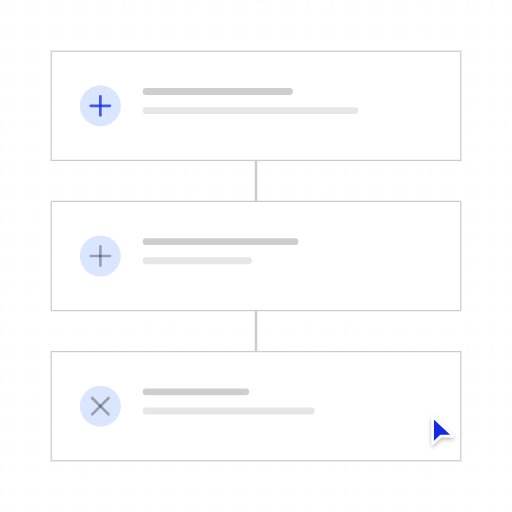
t = 0.00 s
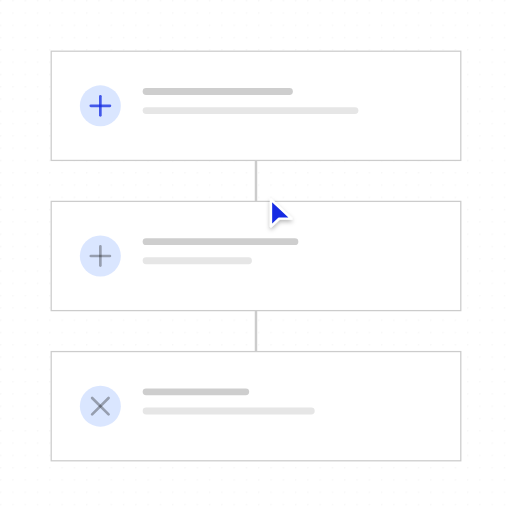
t = 1.13 s
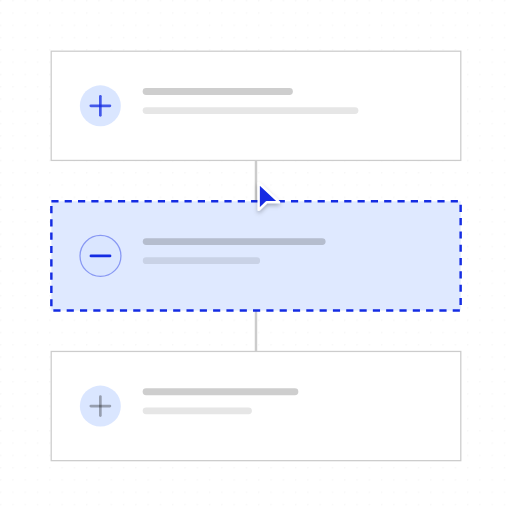
t = 2.32 s
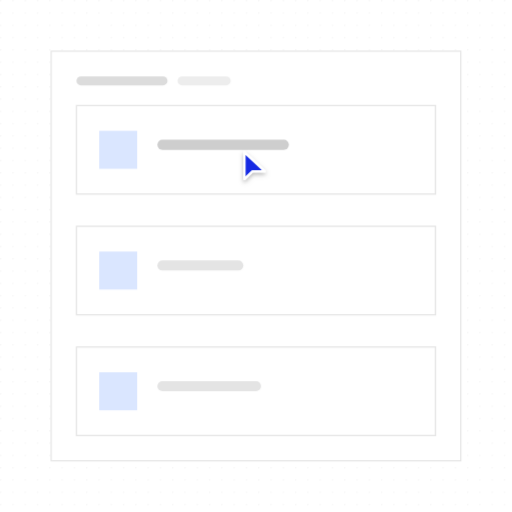
t = 3.52 s
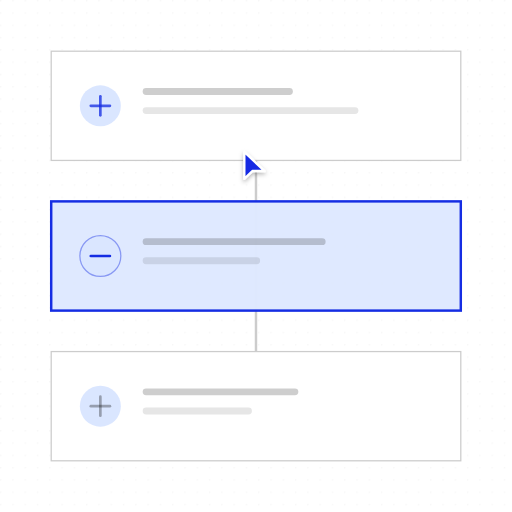
t = 4.67 s
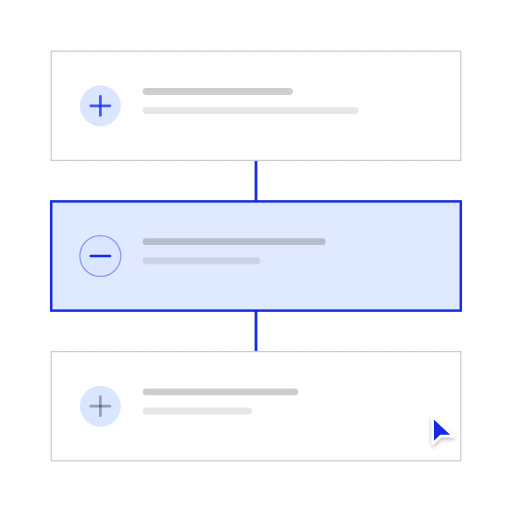
t = 5.88 s

The animated SVG that drew these frames (rendered in a browser with its animation timeline set to each time). Animation: 93 SMIL elements (animate=92,animateTransform=1); one cycle of 7.01 s, repeats indefinitely.

<?xml version="1.0" encoding="UTF-8"?>
<svg xmlns="http://www.w3.org/2000/svg" width="405" height="405" viewBox="0 0 1000 1000" role="img" aria-labelledby="title description">
  <title id="title">qa-segnatura-motion-set.insert-step — add-step</title>
  <desc id="description">Minimal flow product illustration generated from /Users/victor.toupar/Documents/dev/qa-segnatura.</desc>
  <style>
    :root {
      --accent: #142ce3;
      --accent-1: #142ce3;
      --accent-2: #142ce3;
      --accent-3: #142ce3;
      --accent-4: #142ce3;
      --accent-soft: color-mix(in oklab, #142ce3 12%, oklch(1 0 0));
      --background: oklch(1 0 0);
      --border: oklch(0.922 0 0);
      --border-strong: color-mix(in oklab, oklch(0.145 0 0) 18%, oklch(1 0 0));
      --cursor-outline: oklch(1 0 0);
      --ink: oklch(0.145 0 0);
      --muted: oklch(0.97 0 0);
      --canvas: oklch(1 0 0);
      --radius: 0px;
      --surface: oklch(1 0 0);
      --tag-1: color-mix(in oklab, #142ce3 14%, oklch(1 0 0));
      --tag-2: color-mix(in oklab, #142ce3 14%, oklch(1 0 0));
      --tag-3: color-mix(in oklab, #142ce3 14%, oklch(1 0 0));
      --tag-4: color-mix(in oklab, #142ce3 14%, oklch(1 0 0));
      --line-hair: 2.4691; --line-base: 4.9383; --line-strong: 5.5556; --line-heavy: 7.4074; --cursor-scale: 2.1728;
    }
    @media (min-width: 0px) { :root { --line-hair: 4.6875; --line-base: 7.8125; --line-strong: 8.75; --line-heavy: 10.9375; --cursor-scale: 3.5; } }
    @media (min-width: 192px) { :root { --line-hair: 3.9063; --line-base: 6.5104; --line-strong: 7.2917; --line-heavy: 9.1146; --cursor-scale: 2.9167; } }
    @media (min-width: 230px) { :root { --line-hair: 3.2609; --line-base: 5.4348; --line-strong: 6.087; --line-heavy: 7.6087; --cursor-scale: 2.4348; } }
    @media (min-width: 276px) { :root { --line-hair: 2.7174; --line-base: 4.9383; --line-strong: 5.5556; --line-heavy: 7.4074; --cursor-scale: 2.1728; } }
    @media (min-width: 332px) { :root { --line-hair: 2.4691; --line-base: 4.9383; --line-strong: 5.5556; --line-heavy: 7.4074; --cursor-scale: 2.1728; } }
    @media (min-width: 398px) { :root { --line-hair: 2.4691; --line-base: 4.9383; --line-strong: 5.5556; --line-heavy: 7.4074; --cursor-scale: 2.1728; } }
    @media (min-width: 478px) { :root { --line-hair: 2.4691; --line-base: 4.7993; --line-strong: 5.2356; --line-heavy: 6.9808; --cursor-scale: 2.0942; } }
    @media (min-width: 573px) { :root { --line-hair: 2.1802; --line-base: 3.9971; --line-strong: 4.3605; --line-heavy: 5.814; --cursor-scale: 1.7442; } }
    @media (min-width: 688px) { :root { --line-hair: 1.816; --line-base: 3.3293; --line-strong: 3.632; --line-heavy: 4.8426; --cursor-scale: 1.4528; } }
    @media (min-width: 826px) { :root { --line-hair: 1.5136; --line-base: 2.775; --line-strong: 3.0272; --line-heavy: 4.0363; --cursor-scale: 1.2109; } }
    @media (min-width: 991px) { :root { --line-hair: 1.2616; --line-base: 2.3129; --line-strong: 2.5231; --line-heavy: 3.3642; --cursor-scale: 1.0093; } }
    @media (min-width: 1189px) { :root { --line-hair: 1.0512; --line-base: 1.9271; --line-strong: 2.1023; --line-heavy: 2.8031; --cursor-scale: 0.8409; } }
    @media (min-width: 1427px) { :root { --line-hair: 0.8762; --line-base: 1.6063; --line-strong: 1.7523; --line-heavy: 2.3364; --cursor-scale: 0.7009; } }
    @media (min-width: 1712px) { :root { --line-hair: 0.7303; --line-base: 1.3389; --line-strong: 1.4606; --line-heavy: 1.9474; --cursor-scale: 0.5842; } }
    @media (min-width: 2054px) { :root { --line-hair: 0.6085; --line-base: 1.1156; --line-strong: 1.217; --line-heavy: 1.6227; --cursor-scale: 0.4868; } }
    @media (min-width: 2465px) { :root { --line-hair: 0.5071; --line-base: 0.9297; --line-strong: 1.0142; --line-heavy: 1.3523; --cursor-scale: 0.4057; } }
    @media (min-width: 2958px) { :root { --line-hair: 0.4225; --line-base: 0.7746; --line-strong: 0.8451; --line-heavy: 1.1268; --cursor-scale: 0.338; } }
    @media (min-width: 3550px) { :root { --line-hair: 0.3521; --line-base: 0.6455; --line-strong: 0.7042; --line-heavy: 0.939; --cursor-scale: 0.2817; } }
    .ln-hair { stroke-width: var(--line-hair); } .ln-base { stroke-width: var(--line-base); } .ln-strong { stroke-width: var(--line-strong); } .ln-heavy { stroke-width: var(--line-heavy); }
    .ln-mark { stroke-width: 7; }
    .ln-cursor { stroke-width: 2.2; }
    .ln-cursor-ripple { stroke-width: 2; }
    .cursor-glyph { transform: scale(var(--cursor-scale)); }
    @media (max-width: 399.98px) { .lod-fine, .lod-texture { display: none; } }
    @media (prefers-reduced-motion: reduce) { svg { visibility: visible; } }
  </style>
  <defs><pattern id="dots" width="24" height="24" patternUnits="userSpaceOnUse"><circle cx="1.5" cy="1.5" r="1.25" fill="var(--border)" /></pattern><radialGradient id="glow" cx="50%" cy="38%" r="65%">
    <stop offset="0%" stop-color="var(--accent)" stop-opacity=".16" />
    <stop offset="45%" stop-color="var(--accent)" stop-opacity=".07" />
    <stop offset="100%" stop-color="var(--accent)" stop-opacity="0" />
  </radialGradient><filter id="cursor-shadow" x="-60%" y="-60%" width="220%" height="220%"><feDropShadow dx="0" dy="2" stdDeviation="2" flood-color="#000" flood-opacity=".28" /></filter></defs>

    <metadata id="skeleton-layout">{"format":"1:1","regions":{"steps":{"height":800,"width":800,"x":100,"y":100}}}</metadata>
    <rect width="1000" height="1000" fill="url(#dots)" opacity=".62" class="lod-texture" />
    <g id="flow"><animate attributeName="opacity" values="1;1;0;0;1;1" keyTimes="0;.381;.407;.593;.619;1" calcMode="spline" keySplines=".22 .8 .2 1;.22 .8 .2 1;.16 1 .3 1;.16 1 .3 1;.22 .8 .2 1" dur="7.01s" repeatCount="indefinite" />
    <line x1="500" x2="500" y1="313.33" y2="686.67" class="ln-base" stroke="var(--border-strong)"><animate attributeName="y1" values="313.33;313.33;239.26;239.26;313.33;313.33" keyTimes="0;.381;.407;.593;.619;1" calcMode="spline" keySplines=".22 .8 .2 1;.22 .8 .2 1;.16 1 .3 1;.16 1 .3 1;.22 .8 .2 1" dur="7.01s" repeatCount="indefinite" /><animate attributeName="y2" values="686.67;686.67;612.59;612.59;686.67;686.67" keyTimes="0;.381;.407;.593;.619;1" calcMode="spline" keySplines=".22 .8 .2 1;.22 .8 .2 1;.16 1 .3 1;.16 1 .3 1;.22 .8 .2 1" dur="7.01s" repeatCount="indefinite" /></line>
    <line opacity="0" x1="500" x2="500" y1="313.33" y2="393.33" class="ln-strong" stroke="var(--accent)"><animate attributeName="opacity" values="0;0;1;1;0;0" keyTimes="0;.678;.729;.839;.881;1" calcMode="spline" keySplines=".22 .8 .2 1;.22 .8 .2 1;.22 .8 .2 1;.22 .8 .2 1;.22 .8 .2 1" dur="7.01s" repeatCount="indefinite" /><animate attributeName="y1" values="313.33;313.33;239.26;239.26;313.33;313.33" keyTimes="0;.381;.407;.593;.619;1" calcMode="spline" keySplines=".22 .8 .2 1;.22 .8 .2 1;.16 1 .3 1;.16 1 .3 1;.22 .8 .2 1" dur="7.01s" repeatCount="indefinite" /><animate attributeName="y2" values="393.33;393.33;319.26;319.26;393.33;393.33" keyTimes="0;.381;.407;.593;.619;1" calcMode="spline" keySplines=".22 .8 .2 1;.22 .8 .2 1;.16 1 .3 1;.16 1 .3 1;.22 .8 .2 1" dur="7.01s" repeatCount="indefinite" /></line>
    <line opacity="0" x1="500" x2="500" y1="606.67" y2="686.67" class="ln-strong" stroke="var(--accent)"><animate attributeName="opacity" values="0;0;1;1;0;0" keyTimes="0;.678;.729;.839;.881;1" calcMode="spline" keySplines=".22 .8 .2 1;.22 .8 .2 1;.22 .8 .2 1;.22 .8 .2 1;.22 .8 .2 1" dur="7.01s" repeatCount="indefinite" /><animate attributeName="y1" values="606.67;606.67;532.59;532.59;606.67;606.67" keyTimes="0;.381;.407;.593;.619;1" calcMode="spline" keySplines=".22 .8 .2 1;.22 .8 .2 1;.16 1 .3 1;.16 1 .3 1;.22 .8 .2 1" dur="7.01s" repeatCount="indefinite" /><animate attributeName="y2" values="686.67;686.67;612.59;612.59;686.67;686.67" keyTimes="0;.381;.407;.593;.619;1" calcMode="spline" keySplines=".22 .8 .2 1;.22 .8 .2 1;.16 1 .3 1;.16 1 .3 1;.22 .8 .2 1" dur="7.01s" repeatCount="indefinite" /></line>
    <g id="step-0">
      <rect height="213.33" width="800" x="100" y="100" rx="0" data-fill="steps" class="ln-hair" fill="var(--surface)" stroke="var(--border-strong)"><animate attributeName="y" values="100;100;25.93;25.93;100;100" keyTimes="0;.381;.407;.593;.619;1" calcMode="spline" keySplines=".22 .8 .2 1;.22 .8 .2 1;.16 1 .3 1;.16 1 .3 1;.22 .8 .2 1" dur="7.01s" repeatCount="indefinite" /></rect>
      <circle cx="196" cy="206.67" r="40" fill="var(--tag-1)"><animate attributeName="cy" values="206.67;206.67;132.59;132.59;206.67;206.67" keyTimes="0;.381;.407;.593;.619;1" calcMode="spline" keySplines=".22 .8 .2 1;.22 .8 .2 1;.16 1 .3 1;.16 1 .3 1;.22 .8 .2 1" dur="7.01s" repeatCount="indefinite" /></circle><line x1="177.33" x2="214.67" y1="206.67" y2="206.67" class="ln-strong" stroke="var(--accent-2)" opacity="0.76" stroke-linecap="round"><animate attributeName="y1" values="206.67;206.67;132.59;132.59;206.67;206.67" keyTimes="0;.381;.407;.593;.619;1" calcMode="spline" keySplines=".22 .8 .2 1;.22 .8 .2 1;.16 1 .3 1;.16 1 .3 1;.22 .8 .2 1" dur="7.01s" repeatCount="indefinite" /><animate attributeName="y2" values="206.67;206.67;132.59;132.59;206.67;206.67" keyTimes="0;.381;.407;.593;.619;1" calcMode="spline" keySplines=".22 .8 .2 1;.22 .8 .2 1;.16 1 .3 1;.16 1 .3 1;.22 .8 .2 1" dur="7.01s" repeatCount="indefinite" /></line><line x1="196" x2="196" y1="188" y2="225.33" class="ln-strong" stroke="var(--accent-2)" opacity="0.76" stroke-linecap="round"><animate attributeName="y1" values="188;188;113.93;113.93;188;188" keyTimes="0;.381;.407;.593;.619;1" calcMode="spline" keySplines=".22 .8 .2 1;.22 .8 .2 1;.16 1 .3 1;.16 1 .3 1;.22 .8 .2 1" dur="7.01s" repeatCount="indefinite" /><animate attributeName="y2" values="225.33;225.33;151.26;151.26;225.33;225.33" keyTimes="0;.381;.407;.593;.619;1" calcMode="spline" keySplines=".22 .8 .2 1;.22 .8 .2 1;.16 1 .3 1;.16 1 .3 1;.22 .8 .2 1" dur="7.01s" repeatCount="indefinite" /></line><rect height="13.33" rx="6.67" width="293.33" x="278.67" y="172" fill="var(--ink)" opacity="0.2"><animate attributeName="y" values="172;172;97.93;97.93;172;172" keyTimes="0;.381;.407;.593;.619;1" calcMode="spline" keySplines=".22 .8 .2 1;.22 .8 .2 1;.16 1 .3 1;.16 1 .3 1;.22 .8 .2 1" dur="7.01s" repeatCount="indefinite" /></rect><rect height="13.33" rx="6.67" width="421.33" x="278.67" y="209.33" class="lod-fine" fill="var(--ink)" opacity="0.1"><animate attributeName="y" values="209.33;209.33;135.26;135.26;209.33;209.33" keyTimes="0;.381;.407;.593;.619;1" calcMode="spline" keySplines=".22 .8 .2 1;.22 .8 .2 1;.16 1 .3 1;.16 1 .3 1;.22 .8 .2 1" dur="7.01s" repeatCount="indefinite" /></rect>
    </g><g id="step-1">
      <rect height="213.33" width="800" x="100" y="393.33" rx="0" data-fill="steps" class="ln-hair" fill="var(--surface)" stroke="var(--border-strong)"><animate attributeName="y" values="393.33;393.33;686.67;686.67;612.59;612.59;686.67;686.67;393.33;393.33" keyTimes="0;.246;.339;.381;.407;.593;.619;.881;.966;1" calcMode="spline" keySplines=".16 1 .3 1;.22 .8 .2 1;.22 .8 .2 1;.22 .8 .2 1;.16 1 .3 1;.16 1 .3 1;.22 .8 .2 1;.22 .8 .2 1;.22 .8 .2 1" dur="7.01s" repeatCount="indefinite" /></rect>
      <circle cx="196" cy="500" r="40" fill="var(--tag-2)"><animate attributeName="cy" values="500;500;793.33;793.33;719.26;719.26;793.33;793.33;500;500" keyTimes="0;.246;.339;.381;.407;.593;.619;.881;.966;1" calcMode="spline" keySplines=".16 1 .3 1;.22 .8 .2 1;.22 .8 .2 1;.22 .8 .2 1;.16 1 .3 1;.16 1 .3 1;.22 .8 .2 1;.22 .8 .2 1;.22 .8 .2 1" dur="7.01s" repeatCount="indefinite" /></circle><line x1="177.33" x2="214.67" y1="500" y2="500" class="ln-strong" stroke="var(--ink)" opacity="0.32" stroke-linecap="round"><animate attributeName="y1" values="500;500;793.33;793.33;719.26;719.26;793.33;793.33;500;500" keyTimes="0;.246;.339;.381;.407;.593;.619;.881;.966;1" calcMode="spline" keySplines=".16 1 .3 1;.22 .8 .2 1;.22 .8 .2 1;.22 .8 .2 1;.16 1 .3 1;.16 1 .3 1;.22 .8 .2 1;.22 .8 .2 1;.22 .8 .2 1" dur="7.01s" repeatCount="indefinite" /><animate attributeName="y2" values="500;500;793.33;793.33;719.26;719.26;793.33;793.33;500;500" keyTimes="0;.246;.339;.381;.407;.593;.619;.881;.966;1" calcMode="spline" keySplines=".16 1 .3 1;.22 .8 .2 1;.22 .8 .2 1;.22 .8 .2 1;.16 1 .3 1;.16 1 .3 1;.22 .8 .2 1;.22 .8 .2 1;.22 .8 .2 1" dur="7.01s" repeatCount="indefinite" /></line><line x1="196" x2="196" y1="481.33" y2="518.67" class="ln-strong" stroke="var(--ink)" opacity="0.32" stroke-linecap="round"><animate attributeName="y1" values="481.33;481.33;774.67;774.67;700.59;700.59;774.67;774.67;481.33;481.33" keyTimes="0;.246;.339;.381;.407;.593;.619;.881;.966;1" calcMode="spline" keySplines=".16 1 .3 1;.22 .8 .2 1;.22 .8 .2 1;.22 .8 .2 1;.16 1 .3 1;.16 1 .3 1;.22 .8 .2 1;.22 .8 .2 1;.22 .8 .2 1" dur="7.01s" repeatCount="indefinite" /><animate attributeName="y2" values="518.67;518.67;812;812;737.93;737.93;812;812;518.67;518.67" keyTimes="0;.246;.339;.381;.407;.593;.619;.881;.966;1" calcMode="spline" keySplines=".16 1 .3 1;.22 .8 .2 1;.22 .8 .2 1;.22 .8 .2 1;.16 1 .3 1;.16 1 .3 1;.22 .8 .2 1;.22 .8 .2 1;.22 .8 .2 1" dur="7.01s" repeatCount="indefinite" /></line><rect height="13.33" rx="6.67" width="304" x="278.67" y="465.33" fill="var(--ink)" opacity="0.2"><animate attributeName="y" values="465.33;465.33;758.67;758.67;684.59;684.59;758.67;758.67;465.33;465.33" keyTimes="0;.246;.339;.381;.407;.593;.619;.881;.966;1" calcMode="spline" keySplines=".16 1 .3 1;.22 .8 .2 1;.22 .8 .2 1;.22 .8 .2 1;.16 1 .3 1;.16 1 .3 1;.22 .8 .2 1;.22 .8 .2 1;.22 .8 .2 1" dur="7.01s" repeatCount="indefinite" /></rect><rect height="13.33" rx="6.67" width="213.33" x="278.67" y="502.67" class="lod-fine" fill="var(--ink)" opacity="0.1"><animate attributeName="y" values="502.67;502.67;796;796;721.93;721.93;796;796;502.67;502.67" keyTimes="0;.246;.339;.381;.407;.593;.619;.881;.966;1" calcMode="spline" keySplines=".16 1 .3 1;.22 .8 .2 1;.22 .8 .2 1;.22 .8 .2 1;.16 1 .3 1;.16 1 .3 1;.22 .8 .2 1;.22 .8 .2 1;.22 .8 .2 1" dur="7.01s" repeatCount="indefinite" /></rect>
    </g><g id="step-2"><animate attributeName="opacity" values="1;1;0;0;1;1" keyTimes="0;.246;.339;.881;.966;1" calcMode="spline" keySplines=".16 1 .3 1;.22 .8 .2 1;.22 .8 .2 1;.22 .8 .2 1;.22 .8 .2 1" dur="7.01s" repeatCount="indefinite" />
      <rect height="213.33" width="800" x="100" y="686.67" rx="0" data-fill="steps" class="ln-hair" fill="var(--surface)" stroke="var(--border-strong)"><animate attributeName="y" values="686.67;686.67;980;980;905.93;905.93;980;980;686.67;686.67" keyTimes="0;.246;.339;.381;.407;.593;.619;.881;.966;1" calcMode="spline" keySplines=".16 1 .3 1;.22 .8 .2 1;.22 .8 .2 1;.22 .8 .2 1;.16 1 .3 1;.16 1 .3 1;.22 .8 .2 1;.22 .8 .2 1;.22 .8 .2 1" dur="7.01s" repeatCount="indefinite" /></rect>
      <circle cx="196" cy="793.33" r="40" fill="var(--tag-3)"><animate attributeName="cy" values="793.33;793.33;1086.67;1086.67;1012.59;1012.59;1086.67;1086.67;793.33;793.33" keyTimes="0;.246;.339;.381;.407;.593;.619;.881;.966;1" calcMode="spline" keySplines=".16 1 .3 1;.22 .8 .2 1;.22 .8 .2 1;.22 .8 .2 1;.16 1 .3 1;.16 1 .3 1;.22 .8 .2 1;.22 .8 .2 1;.22 .8 .2 1" dur="7.01s" repeatCount="indefinite" /></circle><line x1="179.95" x2="212.05" y1="777.28" y2="809.39" class="ln-strong" stroke="var(--ink)" opacity="0.32" stroke-linecap="round"><animate attributeName="y1" values="777.28;777.28;1070.61;1070.61;996.54;996.54;1070.61;1070.61;777.28;777.28" keyTimes="0;.246;.339;.381;.407;.593;.619;.881;.966;1" calcMode="spline" keySplines=".16 1 .3 1;.22 .8 .2 1;.22 .8 .2 1;.22 .8 .2 1;.16 1 .3 1;.16 1 .3 1;.22 .8 .2 1;.22 .8 .2 1;.22 .8 .2 1" dur="7.01s" repeatCount="indefinite" /><animate attributeName="y2" values="809.39;809.39;1102.72;1102.72;1028.65;1028.65;1102.72;1102.72;809.39;809.39" keyTimes="0;.246;.339;.381;.407;.593;.619;.881;.966;1" calcMode="spline" keySplines=".16 1 .3 1;.22 .8 .2 1;.22 .8 .2 1;.22 .8 .2 1;.16 1 .3 1;.16 1 .3 1;.22 .8 .2 1;.22 .8 .2 1;.22 .8 .2 1" dur="7.01s" repeatCount="indefinite" /></line><line x1="212.05" x2="179.95" y1="777.28" y2="809.39" class="ln-strong" stroke="var(--ink)" opacity="0.32" stroke-linecap="round"><animate attributeName="y1" values="777.28;777.28;1070.61;1070.61;996.54;996.54;1070.61;1070.61;777.28;777.28" keyTimes="0;.246;.339;.381;.407;.593;.619;.881;.966;1" calcMode="spline" keySplines=".16 1 .3 1;.22 .8 .2 1;.22 .8 .2 1;.22 .8 .2 1;.16 1 .3 1;.16 1 .3 1;.22 .8 .2 1;.22 .8 .2 1;.22 .8 .2 1" dur="7.01s" repeatCount="indefinite" /><animate attributeName="y2" values="809.39;809.39;1102.72;1102.72;1028.65;1028.65;1102.72;1102.72;809.39;809.39" keyTimes="0;.246;.339;.381;.407;.593;.619;.881;.966;1" calcMode="spline" keySplines=".16 1 .3 1;.22 .8 .2 1;.22 .8 .2 1;.22 .8 .2 1;.16 1 .3 1;.16 1 .3 1;.22 .8 .2 1;.22 .8 .2 1;.22 .8 .2 1" dur="7.01s" repeatCount="indefinite" /></line><rect height="13.33" rx="6.67" width="208" x="278.67" y="758.67" fill="var(--ink)" opacity="0.2"><animate attributeName="y" values="758.67;758.67;1052;1052;977.93;977.93;1052;1052;758.67;758.67" keyTimes="0;.246;.339;.381;.407;.593;.619;.881;.966;1" calcMode="spline" keySplines=".16 1 .3 1;.22 .8 .2 1;.22 .8 .2 1;.22 .8 .2 1;.16 1 .3 1;.16 1 .3 1;.22 .8 .2 1;.22 .8 .2 1;.22 .8 .2 1" dur="7.01s" repeatCount="indefinite" /></rect><rect height="13.33" rx="6.67" width="336" x="278.67" y="796" class="lod-fine" fill="var(--ink)" opacity="0.1"><animate attributeName="y" values="796;796;1089.33;1089.33;1015.26;1015.26;1089.33;1089.33;796;796" keyTimes="0;.246;.339;.381;.407;.593;.619;.881;.966;1" calcMode="spline" keySplines=".16 1 .3 1;.22 .8 .2 1;.22 .8 .2 1;.22 .8 .2 1;.16 1 .3 1;.16 1 .3 1;.22 .8 .2 1;.22 .8 .2 1;.22 .8 .2 1" dur="7.01s" repeatCount="indefinite" /></rect>
    </g>
    <g id="inserted-step" opacity="0"><animate attributeName="opacity" values="0;0;1;1;0;0" keyTimes="0;.246;.263;.941;.966;1" calcMode="spline" keySplines=".16 1 .3 1;.16 1 .3 1;.22 .8 .2 1;.22 .8 .2 1;.22 .8 .2 1" dur="7.01s" repeatCount="indefinite" />
    <rect height="72" width="72" x="464" y="317.33" opacity="1" rx="36" data-fill="steps" class="ln-base" fill="var(--accent-soft)" stroke="var(--accent)" stroke-dasharray="14 12"><animate attributeName="height" values="72;72;213.33;213.33;72;72" keyTimes="0;.246;.339;.881;.966;1" calcMode="spline" keySplines=".16 1 .3 1;.22 .8 .2 1;.22 .8 .2 1;.22 .8 .2 1;.22 .8 .2 1" dur="7.01s" repeatCount="indefinite" /><animate attributeName="width" values="72;72;800;800;72;72" keyTimes="0;.246;.339;.881;.966;1" calcMode="spline" keySplines=".16 1 .3 1;.22 .8 .2 1;.22 .8 .2 1;.22 .8 .2 1;.22 .8 .2 1" dur="7.01s" repeatCount="indefinite" /><animate attributeName="x" values="464;464;100;100;464;464" keyTimes="0;.246;.339;.881;.966;1" calcMode="spline" keySplines=".16 1 .3 1;.22 .8 .2 1;.22 .8 .2 1;.22 .8 .2 1;.22 .8 .2 1" dur="7.01s" repeatCount="indefinite" /><animate attributeName="y" values="317.33;317.33;393.33;393.33;319.26;319.26;393.33;393.33;317.33;317.33" keyTimes="0;.246;.339;.381;.407;.593;.619;.881;.966;1" calcMode="spline" keySplines=".16 1 .3 1;.22 .8 .2 1;.22 .8 .2 1;.22 .8 .2 1;.16 1 .3 1;.16 1 .3 1;.22 .8 .2 1;.22 .8 .2 1;.22 .8 .2 1" dur="7.01s" repeatCount="indefinite" /><animate attributeName="opacity" values="1;1;0;0;1;1" keyTimes="0;.619;.678;.839;.881;1" calcMode="spline" keySplines=".16 1 .3 1;.22 .8 .2 1;.22 .8 .2 1;.22 .8 .2 1;.22 .8 .2 1" dur="7.01s" repeatCount="indefinite" /><animate attributeName="rx" values="36;36;0;0;36;36" keyTimes="0;.246;.339;.881;.966;1" calcMode="spline" keySplines=".16 1 .3 1;.22 .8 .2 1;.22 .8 .2 1;.22 .8 .2 1;.22 .8 .2 1" dur="7.01s" repeatCount="indefinite" /></rect>
    <rect height="72" width="72" x="464" y="317.33" opacity="0" rx="36" data-fill="steps" class="ln-base" fill="var(--accent-soft)" stroke="var(--accent)"><animate attributeName="height" values="72;72;213.33;213.33;72;72" keyTimes="0;.246;.339;.881;.966;1" calcMode="spline" keySplines=".16 1 .3 1;.22 .8 .2 1;.22 .8 .2 1;.22 .8 .2 1;.22 .8 .2 1" dur="7.01s" repeatCount="indefinite" /><animate attributeName="width" values="72;72;800;800;72;72" keyTimes="0;.246;.339;.881;.966;1" calcMode="spline" keySplines=".16 1 .3 1;.22 .8 .2 1;.22 .8 .2 1;.22 .8 .2 1;.22 .8 .2 1" dur="7.01s" repeatCount="indefinite" /><animate attributeName="x" values="464;464;100;100;464;464" keyTimes="0;.246;.339;.881;.966;1" calcMode="spline" keySplines=".16 1 .3 1;.22 .8 .2 1;.22 .8 .2 1;.22 .8 .2 1;.22 .8 .2 1" dur="7.01s" repeatCount="indefinite" /><animate attributeName="y" values="317.33;317.33;393.33;393.33;319.26;319.26;393.33;393.33;317.33;317.33" keyTimes="0;.246;.339;.381;.407;.593;.619;.881;.966;1" calcMode="spline" keySplines=".16 1 .3 1;.22 .8 .2 1;.22 .8 .2 1;.22 .8 .2 1;.16 1 .3 1;.16 1 .3 1;.22 .8 .2 1;.22 .8 .2 1;.22 .8 .2 1" dur="7.01s" repeatCount="indefinite" /><animate attributeName="opacity" values="0;0;1;1;0;0" keyTimes="0;.619;.678;.839;.881;1" calcMode="spline" keySplines=".16 1 .3 1;.22 .8 .2 1;.22 .8 .2 1;.22 .8 .2 1;.22 .8 .2 1" dur="7.01s" repeatCount="indefinite" /><animate attributeName="rx" values="36;36;0;0;36;36" keyTimes="0;.246;.339;.881;.966;1" calcMode="spline" keySplines=".16 1 .3 1;.22 .8 .2 1;.22 .8 .2 1;.22 .8 .2 1;.22 .8 .2 1" dur="7.01s" repeatCount="indefinite" /></rect>
    <circle cx="472.64" cy="353.33" r="3.6" fill="var(--tag-2)" class="ln-hair" stroke="var(--accent)" stroke-opacity=".42"><animate attributeName="cx" values="472.64;472.64;196;196;472.64;472.64" keyTimes="0;.246;.339;.881;.966;1" calcMode="spline" keySplines=".16 1 .3 1;.22 .8 .2 1;.22 .8 .2 1;.22 .8 .2 1;.22 .8 .2 1" dur="7.01s" repeatCount="indefinite" /><animate attributeName="cy" values="353.33;353.33;500;500;425.93;425.93;500;500;353.33;353.33" keyTimes="0;.246;.339;.381;.407;.593;.619;.881;.966;1" calcMode="spline" keySplines=".16 1 .3 1;.22 .8 .2 1;.22 .8 .2 1;.22 .8 .2 1;.16 1 .3 1;.16 1 .3 1;.22 .8 .2 1;.22 .8 .2 1;.22 .8 .2 1" dur="7.01s" repeatCount="indefinite" /><animate attributeName="r" values="3.6;3.6;40;40;3.6;3.6" keyTimes="0;.246;.339;.881;.966;1" calcMode="spline" keySplines=".16 1 .3 1;.22 .8 .2 1;.22 .8 .2 1;.22 .8 .2 1;.22 .8 .2 1" dur="7.01s" repeatCount="indefinite" /></circle><line x1="470.96" x2="474.32" y1="353.33" y2="353.33" class="ln-strong" stroke="var(--accent)" opacity="1" stroke-linecap="round"><animate attributeName="x1" values="470.96;470.96;177.33;177.33;470.96;470.96" keyTimes="0;.246;.339;.881;.966;1" calcMode="spline" keySplines=".16 1 .3 1;.22 .8 .2 1;.22 .8 .2 1;.22 .8 .2 1;.22 .8 .2 1" dur="7.01s" repeatCount="indefinite" /><animate attributeName="x2" values="474.32;474.32;214.67;214.67;474.32;474.32" keyTimes="0;.246;.339;.881;.966;1" calcMode="spline" keySplines=".16 1 .3 1;.22 .8 .2 1;.22 .8 .2 1;.22 .8 .2 1;.22 .8 .2 1" dur="7.01s" repeatCount="indefinite" /><animate attributeName="y1" values="353.33;353.33;500;500;425.93;425.93;500;500;353.33;353.33" keyTimes="0;.246;.339;.381;.407;.593;.619;.881;.966;1" calcMode="spline" keySplines=".16 1 .3 1;.22 .8 .2 1;.22 .8 .2 1;.22 .8 .2 1;.16 1 .3 1;.16 1 .3 1;.22 .8 .2 1;.22 .8 .2 1;.22 .8 .2 1" dur="7.01s" repeatCount="indefinite" /><animate attributeName="y2" values="353.33;353.33;500;500;425.93;425.93;500;500;353.33;353.33" keyTimes="0;.246;.339;.381;.407;.593;.619;.881;.966;1" calcMode="spline" keySplines=".16 1 .3 1;.22 .8 .2 1;.22 .8 .2 1;.22 .8 .2 1;.16 1 .3 1;.16 1 .3 1;.22 .8 .2 1;.22 .8 .2 1;.22 .8 .2 1" dur="7.01s" repeatCount="indefinite" /></line><rect height="1.2" rx=".6" width="32.16" x="480.08" y="350.21" fill="var(--ink)" opacity="0.2"><animate attributeName="height" values="1.2;1.2;13.33;13.33;1.2;1.2" keyTimes="0;.246;.339;.881;.966;1" calcMode="spline" keySplines=".16 1 .3 1;.22 .8 .2 1;.22 .8 .2 1;.22 .8 .2 1;.22 .8 .2 1" dur="7.01s" repeatCount="indefinite" /><animate attributeName="rx" values=".6;.6;6.67;6.67;.6;.6" keyTimes="0;.246;.339;.881;.966;1" calcMode="spline" keySplines=".16 1 .3 1;.22 .8 .2 1;.22 .8 .2 1;.22 .8 .2 1;.22 .8 .2 1" dur="7.01s" repeatCount="indefinite" /><animate attributeName="width" values="32.16;32.16;357.33;357.33;32.16;32.16" keyTimes="0;.246;.339;.881;.966;1" calcMode="spline" keySplines=".16 1 .3 1;.22 .8 .2 1;.22 .8 .2 1;.22 .8 .2 1;.22 .8 .2 1" dur="7.01s" repeatCount="indefinite" /><animate attributeName="x" values="480.08;480.08;278.67;278.67;480.08;480.08" keyTimes="0;.246;.339;.881;.966;1" calcMode="spline" keySplines=".16 1 .3 1;.22 .8 .2 1;.22 .8 .2 1;.22 .8 .2 1;.22 .8 .2 1" dur="7.01s" repeatCount="indefinite" /><animate attributeName="y" values="350.21;350.21;465.33;465.33;391.26;391.26;465.33;465.33;350.21;350.21" keyTimes="0;.246;.339;.381;.407;.593;.619;.881;.966;1" calcMode="spline" keySplines=".16 1 .3 1;.22 .8 .2 1;.22 .8 .2 1;.22 .8 .2 1;.16 1 .3 1;.16 1 .3 1;.22 .8 .2 1;.22 .8 .2 1;.22 .8 .2 1" dur="7.01s" repeatCount="indefinite" /></rect><rect height="1.2" rx=".6" width="20.64" x="480.08" y="353.57" class="lod-fine" fill="var(--ink)" opacity="0.1"><animate attributeName="height" values="1.2;1.2;13.33;13.33;1.2;1.2" keyTimes="0;.246;.339;.881;.966;1" calcMode="spline" keySplines=".16 1 .3 1;.22 .8 .2 1;.22 .8 .2 1;.22 .8 .2 1;.22 .8 .2 1" dur="7.01s" repeatCount="indefinite" /><animate attributeName="rx" values=".6;.6;6.67;6.67;.6;.6" keyTimes="0;.246;.339;.881;.966;1" calcMode="spline" keySplines=".16 1 .3 1;.22 .8 .2 1;.22 .8 .2 1;.22 .8 .2 1;.22 .8 .2 1" dur="7.01s" repeatCount="indefinite" /><animate attributeName="width" values="20.64;20.64;229.33;229.33;20.64;20.64" keyTimes="0;.246;.339;.881;.966;1" calcMode="spline" keySplines=".16 1 .3 1;.22 .8 .2 1;.22 .8 .2 1;.22 .8 .2 1;.22 .8 .2 1" dur="7.01s" repeatCount="indefinite" /><animate attributeName="x" values="480.08;480.08;278.67;278.67;480.08;480.08" keyTimes="0;.246;.339;.881;.966;1" calcMode="spline" keySplines=".16 1 .3 1;.22 .8 .2 1;.22 .8 .2 1;.22 .8 .2 1;.22 .8 .2 1" dur="7.01s" repeatCount="indefinite" /><animate attributeName="y" values="353.57;353.57;502.67;502.67;428.59;428.59;502.67;502.67;353.57;353.57" keyTimes="0;.246;.339;.381;.407;.593;.619;.881;.966;1" calcMode="spline" keySplines=".16 1 .3 1;.22 .8 .2 1;.22 .8 .2 1;.22 .8 .2 1;.16 1 .3 1;.16 1 .3 1;.22 .8 .2 1;.22 .8 .2 1;.22 .8 .2 1" dur="7.01s" repeatCount="indefinite" /></rect>
  </g>
    </g>
    <g id="add-step" opacity="0"><animate attributeName="opacity" values="0;0;1;1;0;0" keyTimes="0;.186;.22;.246;.263;1" calcMode="spline" keySplines=".22 .8 .2 1;.22 .8 .2 1;.16 1 .3 1;.16 1 .3 1;.22 .8 .2 1" dur="7.01s" repeatCount="indefinite" />
    <circle r="36" cx="500" cy="353.33" class="ln-hair" fill="var(--surface)" stroke="var(--accent)"><animate attributeName="r" values="36;36;31.68;36;36" keyTimes="0;.237;.246;.263;1" calcMode="spline" keySplines=".22 .8 .2 1;.16 1 .3 1;.16 1 .3 1;.22 .8 .2 1" dur="7.01s" repeatCount="indefinite" /></circle>
    <line x1="485.24" x2="514.76" y1="353.33" y2="353.33" class="ln-strong" stroke="var(--accent)" stroke-linecap="round"><animate attributeName="x1" values="485.24;485.24;487.01;485.24;485.24" keyTimes="0;.237;.246;.263;1" calcMode="spline" keySplines=".22 .8 .2 1;.16 1 .3 1;.16 1 .3 1;.22 .8 .2 1" dur="7.01s" repeatCount="indefinite" /><animate attributeName="x2" values="514.76;514.76;512.99;514.76;514.76" keyTimes="0;.237;.246;.263;1" calcMode="spline" keySplines=".22 .8 .2 1;.16 1 .3 1;.16 1 .3 1;.22 .8 .2 1" dur="7.01s" repeatCount="indefinite" /></line><line x1="500" x2="500" y1="338.57" y2="368.09" class="ln-strong" stroke="var(--accent)" stroke-linecap="round"><animate attributeName="y1" values="338.57;338.57;340.34;338.57;338.57" keyTimes="0;.237;.246;.263;1" calcMode="spline" keySplines=".22 .8 .2 1;.16 1 .3 1;.16 1 .3 1;.22 .8 .2 1" dur="7.01s" repeatCount="indefinite" /><animate attributeName="y2" values="368.09;368.09;366.32;368.09;368.09" keyTimes="0;.237;.246;.263;1" calcMode="spline" keySplines=".22 .8 .2 1;.16 1 .3 1;.16 1 .3 1;.22 .8 .2 1" dur="7.01s" repeatCount="indefinite" /></line>
  </g>
    <g id="step-picker" opacity="0"><animate attributeName="opacity" values="0;0;1;1;0;0" keyTimes="0;.407;.432;.568;.593;1" calcMode="spline" keySplines=".22 .8 .2 1;.16 1 .3 1;.22 .8 .2 1;.16 1 .3 1;.22 .8 .2 1" dur="7.01s" repeatCount="indefinite" />
    <rect height="800" width="800" x="100" y="174.07" rx="0" data-fill="picker" class="ln-hair" fill="var(--surface)" stroke="var(--border)"><animate attributeName="y" values="174.07;174.07;100;100;174.07;174.07" keyTimes="0;.407;.432;.568;.593;1" calcMode="spline" keySplines=".22 .8 .2 1;.16 1 .3 1;.22 .8 .2 1;.16 1 .3 1;.22 .8 .2 1" dur="7.01s" repeatCount="indefinite" /></rect>
    <rect height="17.28" width="177.78" x="149.38" y="223.46" rx="8.64" fill="var(--ink)" opacity=".14"><animate attributeName="y" values="223.46;223.46;149.38;149.38;223.46;223.46" keyTimes="0;.407;.432;.568;.593;1" calcMode="spline" keySplines=".22 .8 .2 1;.16 1 .3 1;.22 .8 .2 1;.16 1 .3 1;.22 .8 .2 1" dur="7.01s" repeatCount="indefinite" /></rect>
    <rect height="17.28" width="103.7" x="346.91" y="223.46" rx="8.64" class="lod-fine" fill="var(--ink)" opacity=".07"><animate attributeName="y" values="223.46;223.46;149.38;149.38;223.46;223.46" keyTimes="0;.407;.432;.568;.593;1" calcMode="spline" keySplines=".22 .8 .2 1;.16 1 .3 1;.22 .8 .2 1;.16 1 .3 1;.22 .8 .2 1" dur="7.01s" repeatCount="indefinite" /></rect>
    <g id="picked-option">
      <rect height="172.84" width="701.23" x="149.38" y="280.25" rx="0" data-fill="list" class="ln-hair" fill="var(--surface)" stroke="var(--border)"><animate attributeName="y" values="280.25;280.25;206.17;206.17;280.25;280.25" keyTimes="0;.407;.432;.568;.593;1" calcMode="spline" keySplines=".22 .8 .2 1;.16 1 .3 1;.22 .8 .2 1;.16 1 .3 1;.22 .8 .2 1" dur="7.01s" repeatCount="indefinite" /></rect>
      <rect height="172.84" width="701.23" x="149.38" y="280.25" opacity="0" rx="0" class="ln-base" fill="var(--accent-soft)" stroke="var(--accent)"><animate attributeName="y" values="280.25;280.25;206.17;206.17;280.25;280.25" keyTimes="0;.407;.432;.568;.593;1" calcMode="spline" keySplines=".22 .8 .2 1;.16 1 .3 1;.22 .8 .2 1;.16 1 .3 1;.22 .8 .2 1" dur="7.01s" repeatCount="indefinite" /><animate attributeName="opacity" values="0;0;.42;0;0" keyTimes="0;.508;.534;.644;1" calcMode="spline" keySplines=".22 .8 .2 1;.16 1 .3 1;.22 .8 .2 1;.22 .8 .2 1" dur="7.01s" repeatCount="indefinite" /></rect>
      <rect height="74.07" width="74.07" x="193.83" y="329.63" rx="0" fill="var(--tag-1)"><animate attributeName="height" values="74.07;74.07;65.19;74.07;74.07" keyTimes="0;.525;.534;.551;1" calcMode="spline" keySplines=".16 1 .3 1;.16 1 .3 1;.16 1 .3 1;.22 .8 .2 1" dur="7.01s" repeatCount="indefinite" /><animate attributeName="width" values="74.07;74.07;65.19;74.07;74.07" keyTimes="0;.525;.534;.551;1" calcMode="spline" keySplines=".16 1 .3 1;.16 1 .3 1;.16 1 .3 1;.22 .8 .2 1" dur="7.01s" repeatCount="indefinite" /><animate attributeName="x" values="193.83;193.83;198.27;193.83;193.83" keyTimes="0;.525;.534;.551;1" calcMode="spline" keySplines=".16 1 .3 1;.16 1 .3 1;.16 1 .3 1;.22 .8 .2 1" dur="7.01s" repeatCount="indefinite" /><animate attributeName="y" values="329.63;329.63;255.56;255.56;260;255.56;255.56;329.63;329.63" keyTimes="0;.407;.432;.525;.534;.551;.568;.593;1" calcMode="spline" keySplines=".22 .8 .2 1;.16 1 .3 1;.16 1 .3 1;.16 1 .3 1;.16 1 .3 1;.22 .8 .2 1;.16 1 .3 1;.22 .8 .2 1" dur="7.01s" repeatCount="indefinite" /></rect>
      <rect height="19.75" width="256.79" x="307.41" y="346.91" rx="9.88" fill="var(--ink)" opacity=".2"><animate attributeName="y" values="346.91;346.91;272.84;272.84;346.91;346.91" keyTimes="0;.407;.432;.568;.593;1" calcMode="spline" keySplines=".22 .8 .2 1;.16 1 .3 1;.22 .8 .2 1;.16 1 .3 1;.22 .8 .2 1" dur="7.01s" repeatCount="indefinite" /></rect>
    </g><g>
      <rect height="172.84" width="701.23" x="149.38" y="516.05" rx="0" data-fill="list" class="ln-hair" fill="var(--surface)" stroke="var(--border)"><animate attributeName="y" values="516.05;516.05;441.98;441.98;516.05;516.05" keyTimes="0;.407;.432;.568;.593;1" calcMode="spline" keySplines=".22 .8 .2 1;.16 1 .3 1;.22 .8 .2 1;.16 1 .3 1;.22 .8 .2 1" dur="7.01s" repeatCount="indefinite" /></rect>

      <rect height="74.07" width="74.07" x="193.83" y="565.43" rx="0" fill="var(--tag-2)"><animate attributeName="y" values="565.43;565.43;491.36;491.36;565.43;565.43" keyTimes="0;.407;.432;.568;.593;1" calcMode="spline" keySplines=".22 .8 .2 1;.16 1 .3 1;.22 .8 .2 1;.16 1 .3 1;.22 .8 .2 1" dur="7.01s" repeatCount="indefinite" /></rect>
      <rect height="19.75" width="167.9" x="307.41" y="582.72" rx="9.88" fill="var(--ink)" opacity=".11"><animate attributeName="y" values="582.72;582.72;508.64;508.64;582.72;582.72" keyTimes="0;.407;.432;.568;.593;1" calcMode="spline" keySplines=".22 .8 .2 1;.16 1 .3 1;.22 .8 .2 1;.16 1 .3 1;.22 .8 .2 1" dur="7.01s" repeatCount="indefinite" /></rect>
    </g><g>
      <rect height="172.84" width="701.23" x="149.38" y="751.85" rx="0" data-fill="list" class="ln-hair" fill="var(--surface)" stroke="var(--border)"><animate attributeName="y" values="751.85;751.85;677.78;677.78;751.85;751.85" keyTimes="0;.407;.432;.568;.593;1" calcMode="spline" keySplines=".22 .8 .2 1;.16 1 .3 1;.22 .8 .2 1;.16 1 .3 1;.22 .8 .2 1" dur="7.01s" repeatCount="indefinite" /></rect>

      <rect height="74.07" width="74.07" x="193.83" y="801.23" rx="0" fill="var(--tag-3)"><animate attributeName="y" values="801.23;801.23;727.16;727.16;801.23;801.23" keyTimes="0;.407;.432;.568;.593;1" calcMode="spline" keySplines=".22 .8 .2 1;.16 1 .3 1;.22 .8 .2 1;.16 1 .3 1;.22 .8 .2 1" dur="7.01s" repeatCount="indefinite" /></rect>
      <rect height="19.75" width="202.47" x="307.41" y="818.52" rx="9.88" fill="var(--ink)" opacity=".11"><animate attributeName="y" values="818.52;818.52;744.44;744.44;818.52;818.52" keyTimes="0;.407;.432;.568;.593;1" calcMode="spline" keySplines=".22 .8 .2 1;.16 1 .3 1;.22 .8 .2 1;.16 1 .3 1;.22 .8 .2 1" dur="7.01s" repeatCount="indefinite" /></rect>
    </g>
  </g>

    <g id="cursor">
      <g class="cursor-glyph">
        <circle cx="0" cy="0" r="7" fill="none" stroke="var(--accent)" class="ln-cursor-ripple" opacity="0">
    <animate attributeName="r" values="7;7;24;29;7" keyTimes="0;.221;.264;.331;1" dur="7.01s" repeatCount="indefinite" />
    <animate attributeName="opacity" values="0;0;.62;0;0" keyTimes="0;.221;.264;.331;1" dur="7.01s" repeatCount="indefinite" />
  </circle><circle cx="0" cy="0" r="7" fill="none" stroke="var(--accent)" class="ln-cursor-ripple" opacity="0">
    <animate attributeName="r" values="7;7;24;29;7" keyTimes="0;.509;.552;.619;1" dur="7.01s" repeatCount="indefinite" />
    <animate attributeName="opacity" values="0;0;.62;0;0" keyTimes="0;.509;.552;.619;1" dur="7.01s" repeatCount="indefinite" />
  </circle>
        <path d="M2.5 2 V27 L10 19.8 H21.5 Z" fill="var(--accent)" stroke="var(--cursor-outline)" class="ln-cursor" stroke-linejoin="round" filter="url(#cursor-shadow)" />
      </g>
      <animateTransform attributeName="transform" type="translate" values="840 810;840 810;500 353.33;500 353.33;471.95 292.59;471.95 292.59;840 810;840 810" keyTimes="0;.085;.186;.441;.508;.754;.839;1" calcMode="spline" keySplines=".65 0 .35 1;.65 0 .35 1;.65 0 .35 1;.65 0 .35 1;.65 0 .35 1;.65 0 .35 1;.65 0 .35 1" dur="7.01s" repeatCount="indefinite" />
    </g>
</svg>
